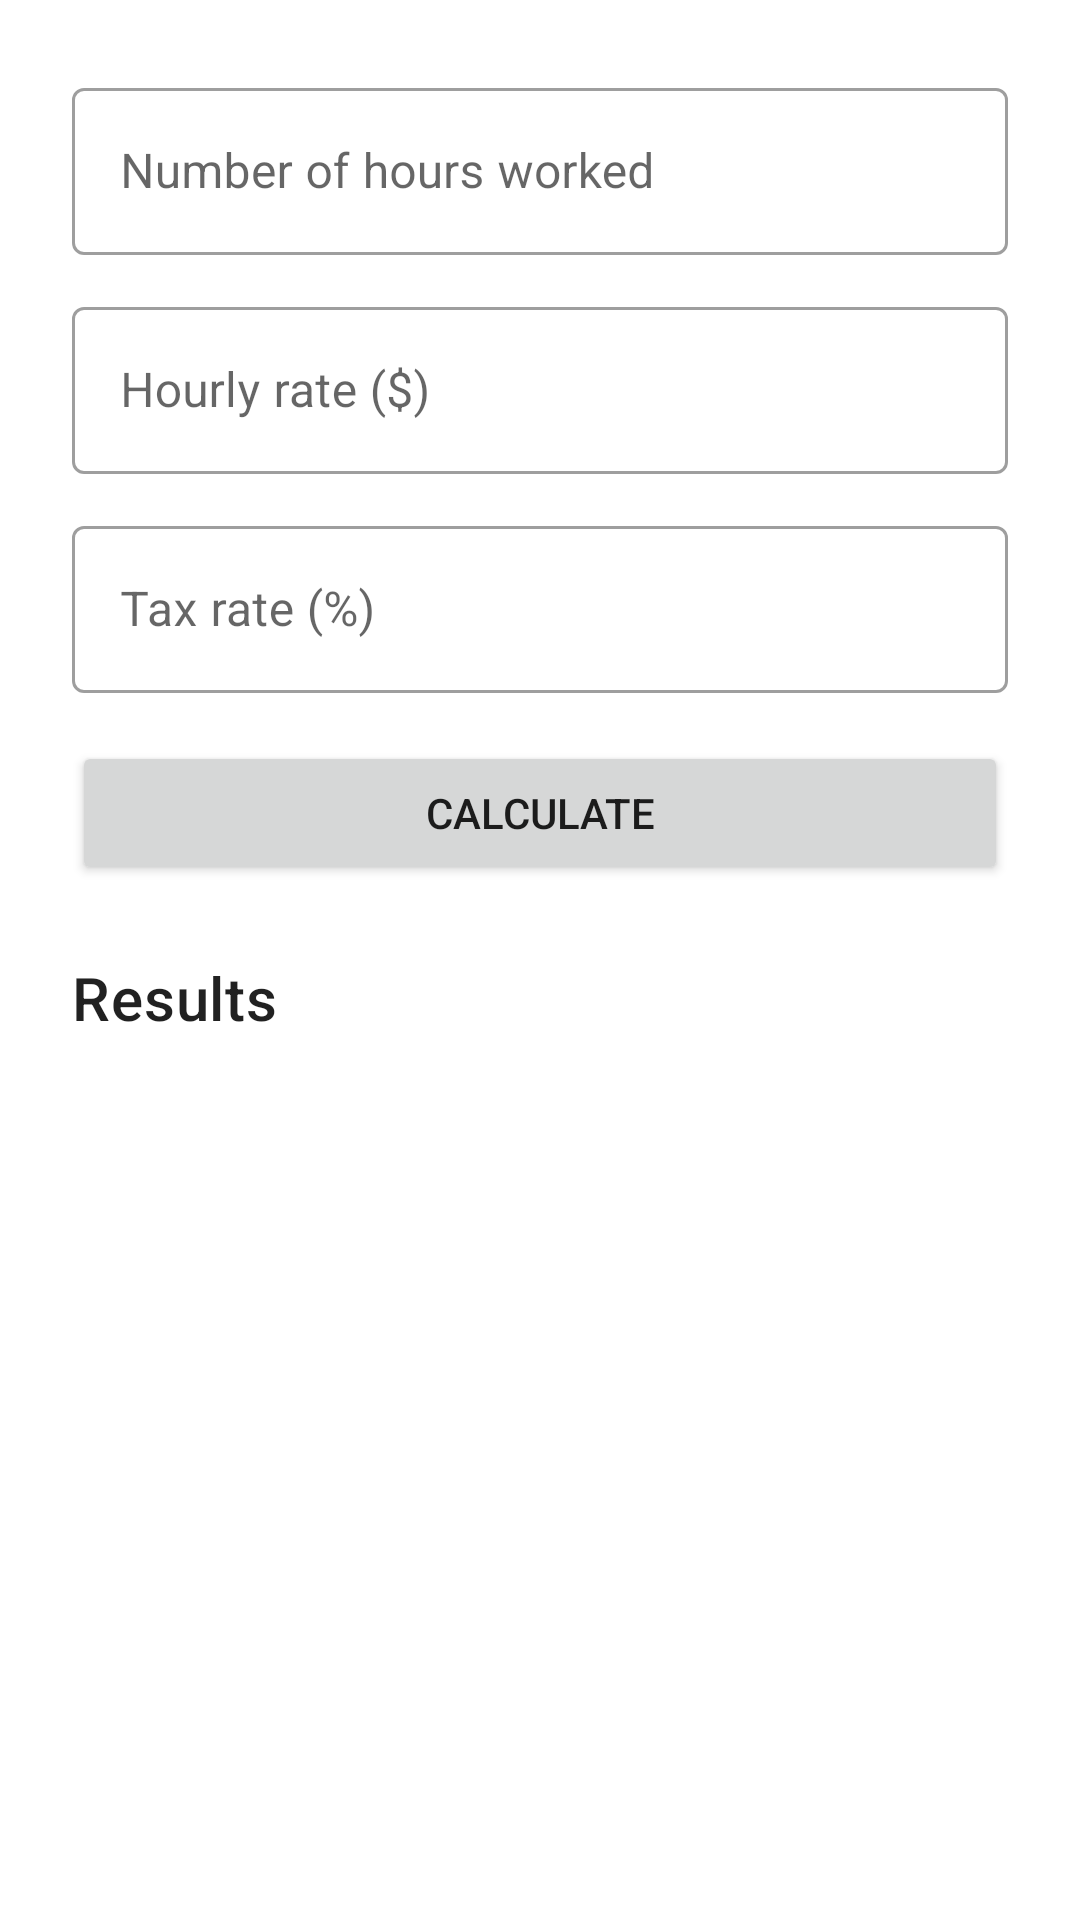

This screen was rendered from an Android layout file. Write that file and the resources it references.
<!-- AndroidManifest.xml: application theme Theme.Assignment1 -->
<!-- res/layout/activity_main.xml -->
<?xml version="1.0" encoding="utf-8"?>
<ScrollView xmlns:android="http://schemas.android.com/apk/res/android"
    xmlns:tools="http://schemas.android.com/tools"
    android:id="@+id/main"
    android:layout_width="match_parent"
    android:layout_height="match_parent"
    android:fillViewport="true"
    tools:context=".MainActivity">

    
    <LinearLayout
        android:layout_width="match_parent"
        android:layout_height="wrap_content"
        android:orientation="vertical"
        android:padding="24dp">

        
        <com.google.android.material.textfield.TextInputLayout
            android:id="@+id/layoutHours"
            style="@style/Widget.MaterialComponents.TextInputLayout.OutlinedBox"
            android:layout_width="match_parent"
            android:layout_height="wrap_content"
            android:layout_marginBottom="12dp"
            android:hint="@string/hint_hours">

            <com.google.android.material.textfield.TextInputEditText
                android:id="@+id/editHours"
                android:layout_width="match_parent"
                android:layout_height="wrap_content"
                android:imeOptions="actionNext"
                android:inputType="numberDecimal" />
        </com.google.android.material.textfield.TextInputLayout>

        
        <com.google.android.material.textfield.TextInputLayout
            android:id="@+id/layoutRate"
            style="@style/Widget.MaterialComponents.TextInputLayout.OutlinedBox"
            android:layout_width="match_parent"
            android:layout_height="wrap_content"
            android:layout_marginBottom="12dp"
            android:hint="@string/hint_rate">

            <com.google.android.material.textfield.TextInputEditText
                android:id="@+id/editRate"
                android:layout_width="match_parent"
                android:layout_height="wrap_content"
                android:imeOptions="actionNext"
                android:inputType="numberDecimal" />
        </com.google.android.material.textfield.TextInputLayout>

        
        <com.google.android.material.textfield.TextInputLayout
            android:id="@+id/layoutTax"
            style="@style/Widget.MaterialComponents.TextInputLayout.OutlinedBox"
            android:layout_width="match_parent"
            android:layout_height="wrap_content"
            android:layout_marginBottom="16dp"
            android:hint="@string/hint_tax">

            <com.google.android.material.textfield.TextInputEditText
                android:id="@+id/editTax"
                android:layout_width="match_parent"
                android:layout_height="wrap_content"
                android:imeOptions="actionDone"
                android:inputType="numberDecimal" />
        </com.google.android.material.textfield.TextInputLayout>

        <Button
            android:id="@+id/buttonCalculate"
            android:layout_width="match_parent"
            android:layout_height="wrap_content"
            android:text="@string/button_calculate" />

        <TextView
            android:layout_width="wrap_content"
            android:layout_height="wrap_content"
            android:layout_marginTop="24dp"
            android:layout_marginBottom="8dp"
            android:text="@string/label_results"
            android:textAppearance="?attr/textAppearanceHeadline6" />

        
        <TextView
            android:id="@+id/textPay"
            android:layout_width="match_parent"
            android:layout_height="wrap_content"
            android:paddingVertical="4dp"
            android:textSize="18sp" />

        <TextView
            android:id="@+id/textOvertimePay"
            android:layout_width="match_parent"
            android:layout_height="wrap_content"
            android:paddingVertical="4dp"
            android:textSize="18sp" />

        <TextView
            android:id="@+id/textTotalPay"
            android:layout_width="match_parent"
            android:layout_height="wrap_content"
            android:paddingVertical="4dp"
            android:textSize="18sp"
            android:textStyle="bold" />

        <TextView
            android:id="@+id/textTax"
            android:layout_width="match_parent"
            android:layout_height="wrap_content"
            android:paddingVertical="4dp"
            android:textSize="18sp" />
    </LinearLayout>
</ScrollView>
<!-- resources referenced by this layout -->
<resources>
  <string name="button_calculate">Calculate</string>
  <string name="hint_hours">Number of hours worked</string>
  <string name="hint_rate">Hourly rate ($)</string>
  <string name="hint_tax">Tax rate (%)</string>
  <string name="label_results">Results</string>
  <style name="Theme.Assignment1" parent="Base.Theme.Assignment1" />
  <style name="Base.Theme.Assignment1" parent="Theme.MaterialComponents.DayNight.DarkActionBar">
          <item name="colorPrimary">@color/primary</item>
          <item name="colorPrimaryVariant">@color/primary_dark</item>
          <item name="colorOnPrimary">@color/white</item>
          <item name="colorSecondary">@color/primary</item>
          <item name="colorOnSecondary">@color/white</item>
      </style>
  <color name="primary">#FF1565C0</color>
  <color name="primary_dark">#FF0D47A1</color>
  <color name="white">#FFFFFFFF</color>
</resources>
